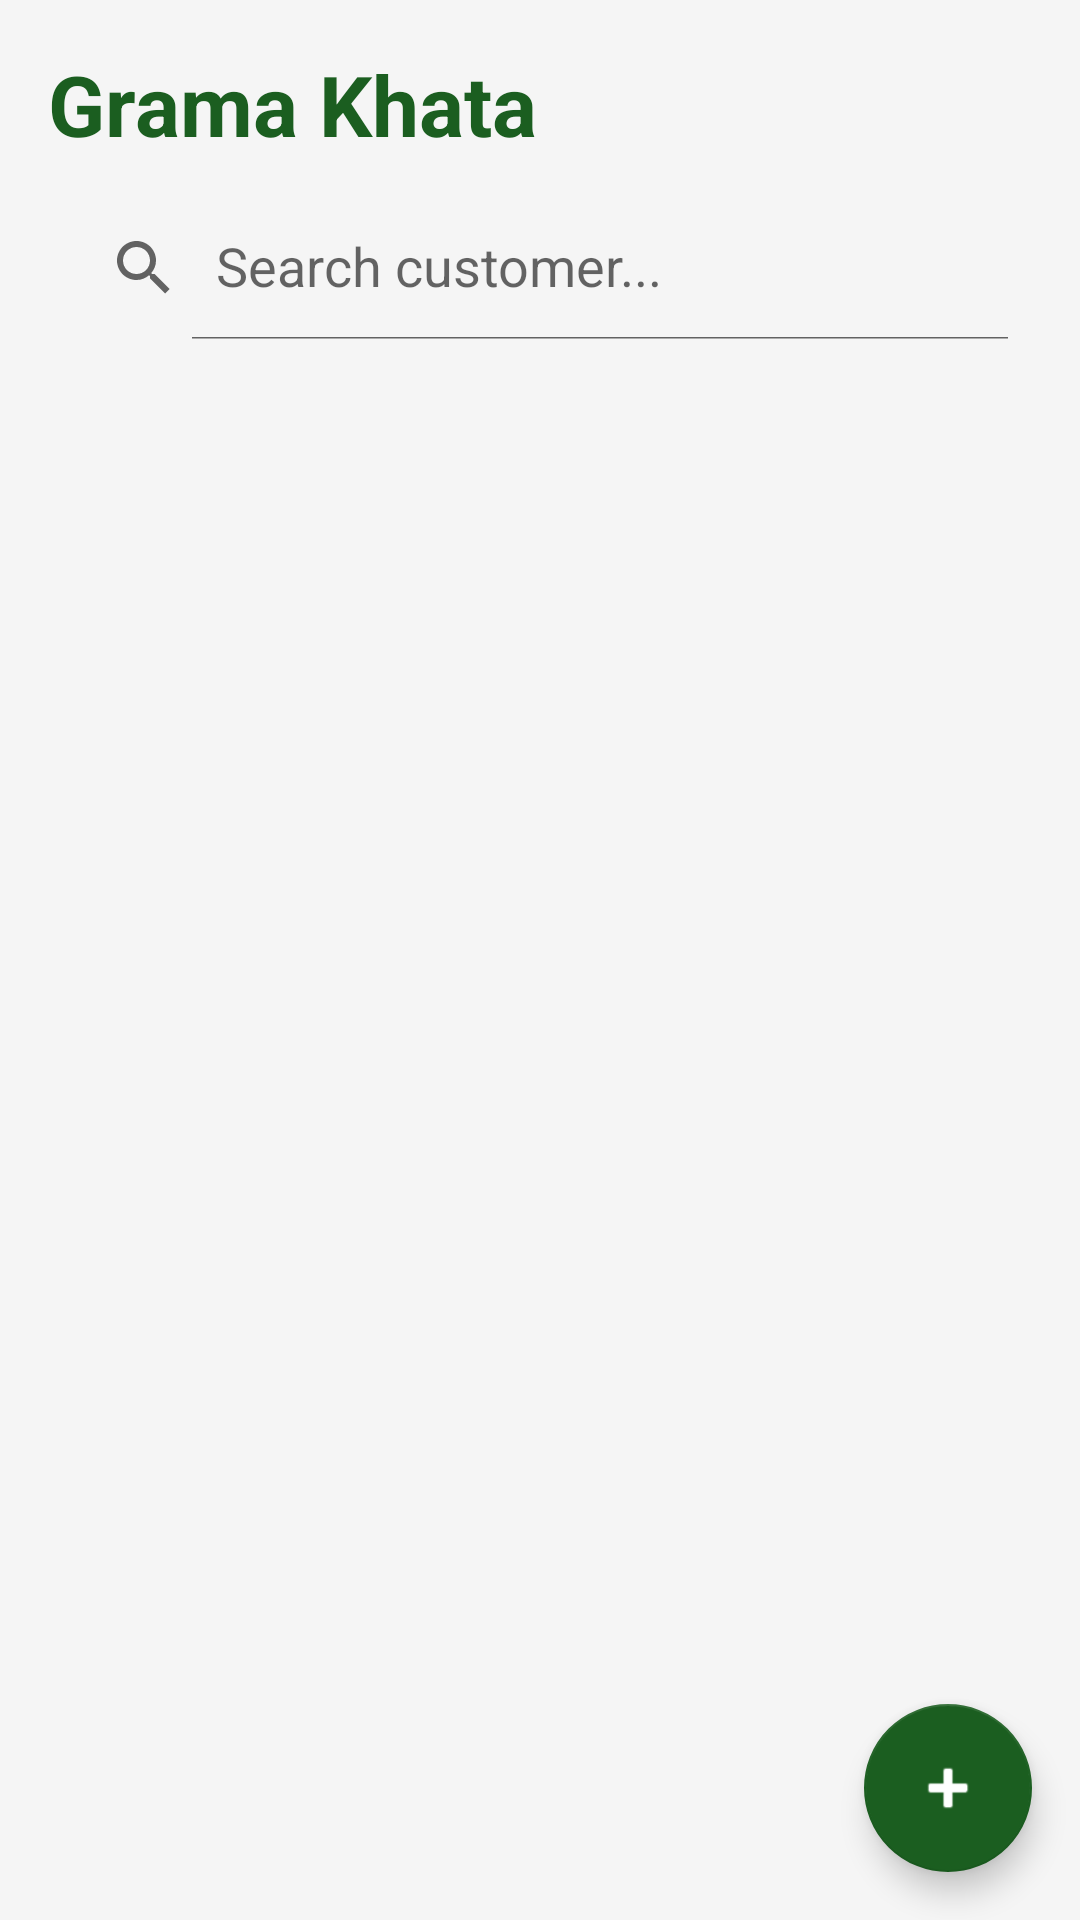

This screen was rendered from an Android layout file. Write that file and the resources it references.
<!-- AndroidManifest.xml: application theme Theme.GramaKhata -->
<!-- res/layout/fragment_customer_list.xml -->
<?xml version="1.0" encoding="utf-8"?>
<androidx.coordinatorlayout.widget.CoordinatorLayout
    xmlns:android="http://schemas.android.com/apk/res/android"
    xmlns:app="http://schemas.android.com/apk/res-auto"
    android:layout_width="match_parent"
    android:layout_height="match_parent"
    android:background="@color/background">

    <LinearLayout
        android:layout_width="match_parent"
        android:layout_height="match_parent"
        android:orientation="vertical"
        android:padding="16dp">

        <TextView
            android:layout_width="match_parent"
            android:layout_height="wrap_content"
            android:text="Grama Khata"
            android:textSize="28sp"
            android:textStyle="bold"
            android:textColor="@color/colorPrimary"
            android:layout_marginBottom="12dp"/>

        <androidx.appcompat.widget.SearchView
            android:id="@+id/searchView"
            android:layout_width="match_parent"
            android:layout_height="wrap_content"
            android:layout_marginBottom="12dp"
            app:queryHint="Search customer..."
            app:iconifiedByDefault="false"/>

        <androidx.recyclerview.widget.RecyclerView
            android:id="@+id/rvCustomers"
            android:layout_width="match_parent"
            android:layout_height="0dp"
            android:layout_weight="1"/>

        <TextView
            android:id="@+id/tvEmptyState"
            android:layout_width="match_parent"
            android:layout_height="wrap_content"
            android:text="No customers yet.\nTap + to add your first customer."
            android:textAlignment="center"
            android:textColor="@color/colorSecondaryText"
            android:visibility="gone"
            android:padding="32dp"/>

    </LinearLayout>

    <com.google.android.material.floatingactionbutton.FloatingActionButton
        android:id="@+id/fabAddCustomer"
        android:layout_width="wrap_content"
        android:layout_height="wrap_content"
        android:layout_gravity="bottom|end"
        android:layout_margin="16dp"
        android:src="@android:drawable/ic_input_add"
        app:backgroundTint="@color/colorPrimary"
        android:contentDescription="Add Customer"/>

</androidx.coordinatorlayout.widget.CoordinatorLayout>
<!-- resources referenced by this layout -->
<resources>
  <color name="background">#F5F5F5</color>
  <color name="colorPrimary">#1B5E20</color>
  <color name="colorSecondaryText">#666666</color>
  <style name="Theme.GramaKhata" parent="Theme.MaterialComponents.DayNight.DarkActionBar">
          <item name="colorPrimary">@color/colorPrimary</item>
          <item name="colorPrimaryVariant">@color/colorPrimaryVariant</item>
          <item name="colorOnPrimary">@color/colorOnPrimary</item>
          <item name="colorSecondary">@color/colorAccent</item>
          <item name="colorOnSecondary">@color/white</item>
          <item name="android:statusBarColor">@color/colorPrimary</item>
      </style>
  <color name="colorPrimaryVariant">#145214</color>
  <color name="colorOnPrimary">#FFFFFF</color>
  <color name="colorAccent">#FF8F00</color>
  <color name="white">#FFFFFF</color>
</resources>
